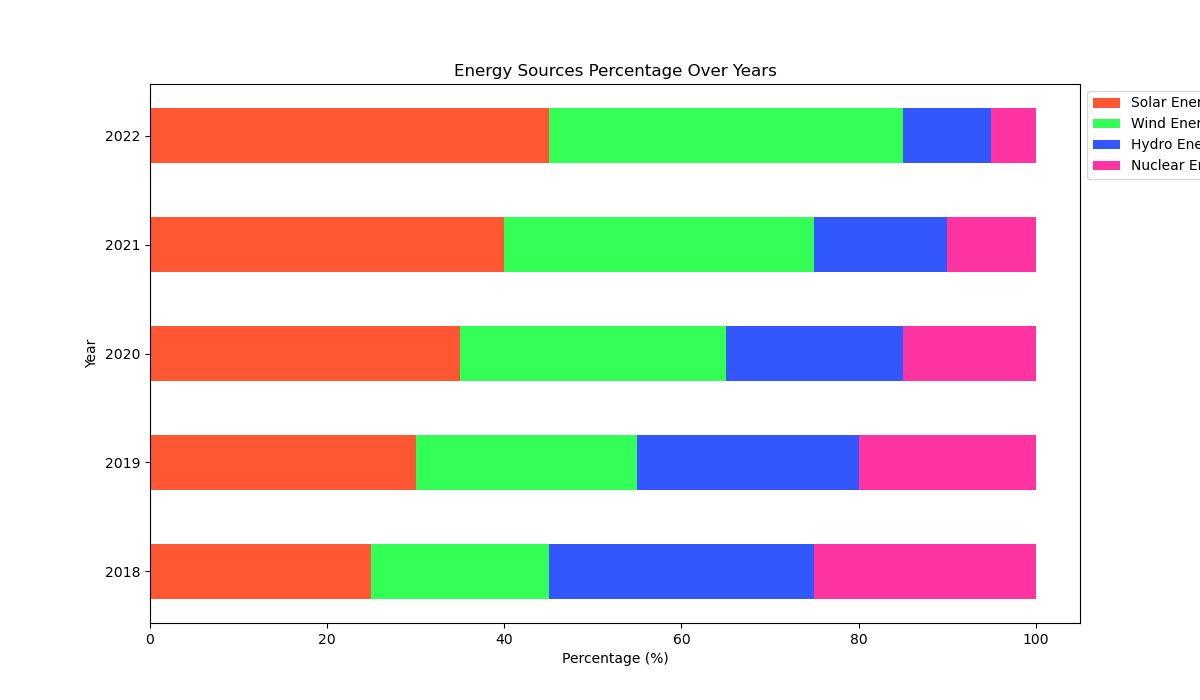

The file beside this chart, header and first rows:
Category, 2018, 2019, 2020, 2021, 2022
Solar Energy, 25, 30, 35, 40, 45
Wind Energy, 20, 25, 30, 35, 40
Hydro Energy, 30, 25, 20, 15, 10
Nuclear Energy, 25, 20, 15, 10, 5
